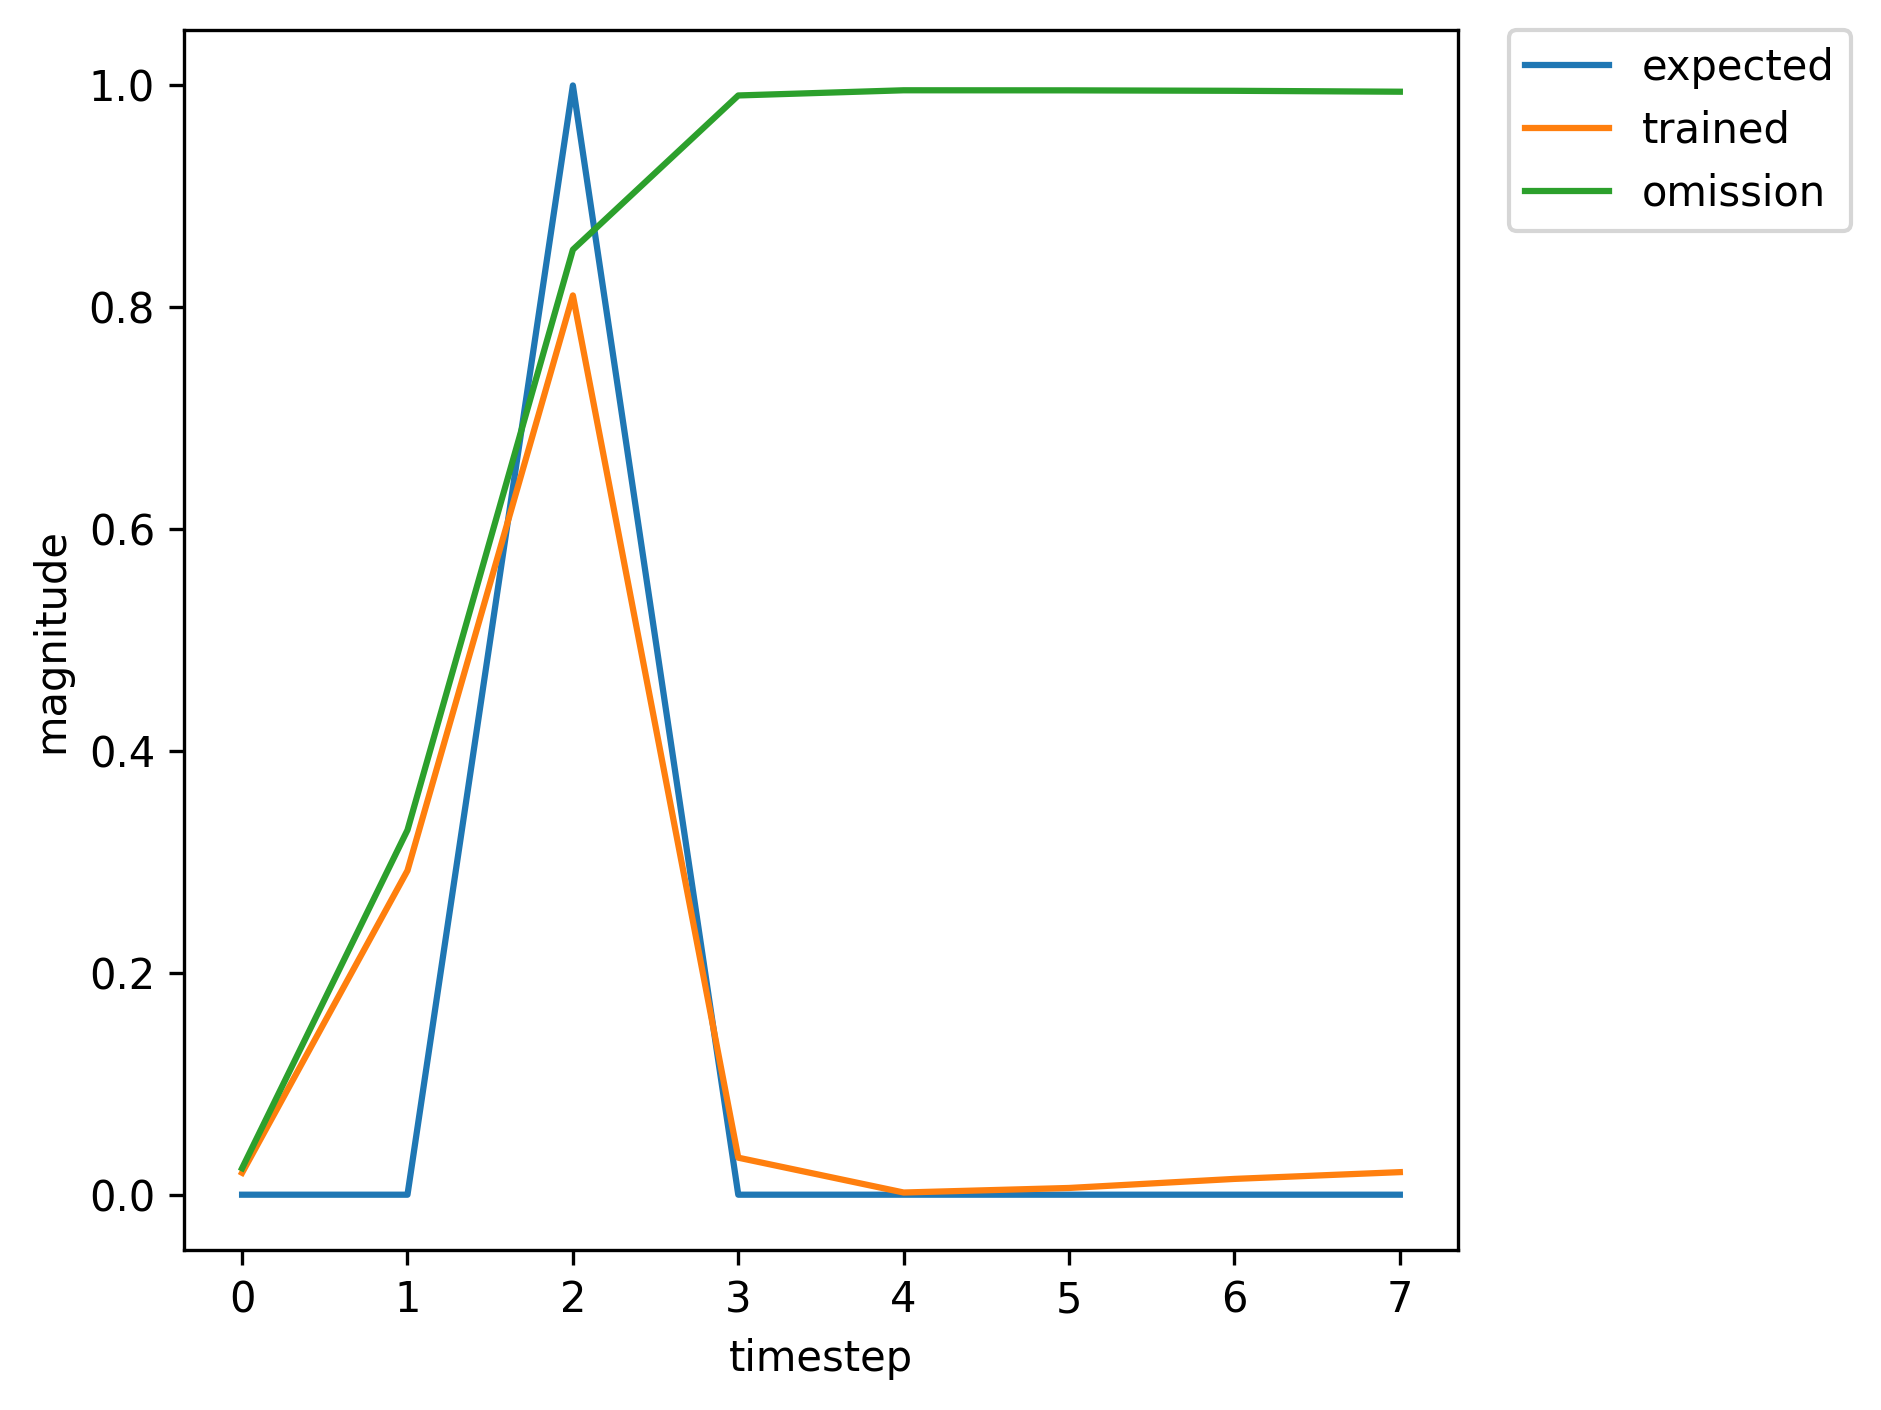

The data file committed next to this chart (first rows):
, input, expected_output, network_output
0, 1.0, 0, 0.01393
1, 0.0, 0, 0.03006
2, 2.0, 1, 0.0315
3, 0.0, 0, 0.0004183
4, 0.0, 0, 0.001485
5, 0.0, 0, 0.005552
6, 0.0, 0, 0.0136
7, 1.0, 0, 0.02007
8, 0.0, 0, 0.3166
9, 2.0, 1, 0.8402
10, 0.0, 0, 0.03986
11, 0.0, 0, 0.002059
12, 0.0, 0, 0.00607
13, 0.0, 0, 0.01421
14, 1.0, 0, 0.02016
15, 0.0, 0, 0.303
16, 2.0, 1, 0.8247
17, 0.0, 0, 0.03624
18, 0.0, 0, 0.002012
19, 0.0, 0, 0.006065
20, 1.0, 0, 0.01423
21, 0.0, 0, 0.2487
22, 2.0, 1, 0.7643
23, 0.0, 0, 0.02543
24, 0.0, 0, 0.001884
25, 0.0, 0, 0.006028
26, 0.0, 0, 0.01453
27, 0.0, 0, 0.0208
28, 1.0, 0, 0.02492
29, 0.0, 0, 0.3502
30, 2.0, 1, 0.8713
31, 0.0, 0, 0.04746
32, 0.0, 0, 0.002164
33, 0.0, 0, 0.006034
34, 1.0, 0, 0.01411
35, 0.0, 0, 0.2334
36, 2.0, 1, 0.7401
37, 0.0, 0, 0.02199
38, 0.0, 0, 0.001844
39, 0.0, 0, 0.006015
40, 0.0, 0, 0.0146
41, 1.0, 0, 0.02093
42, 0.0, 0, 0.3366
43, 2.0, 1, 0.8582
44, 0.0, 0, 0.0446
45, 0.0, 0, 0.002117
46, 0.0, 0, 0.006078
47, 1.0, 0, 0.01411
48, 0.0, 0, 0.2421
49, 2.0, 1, 0.7529
50, 0.0, 0, 0.02378
51, 0.0, 0, 0.001863
52, 0.0, 0, 0.006028
53, 0.0, 0, 0.01455
54, 1.0, 0, 0.02087
55, 0.0, 0, 0.333
56, 2.0, 1, 0.8551
57, 0.0, 0, 0.04372
58, 0.0, 0, 0.002106
59, 0.0, 0, 0.006075
... 310 more rows
